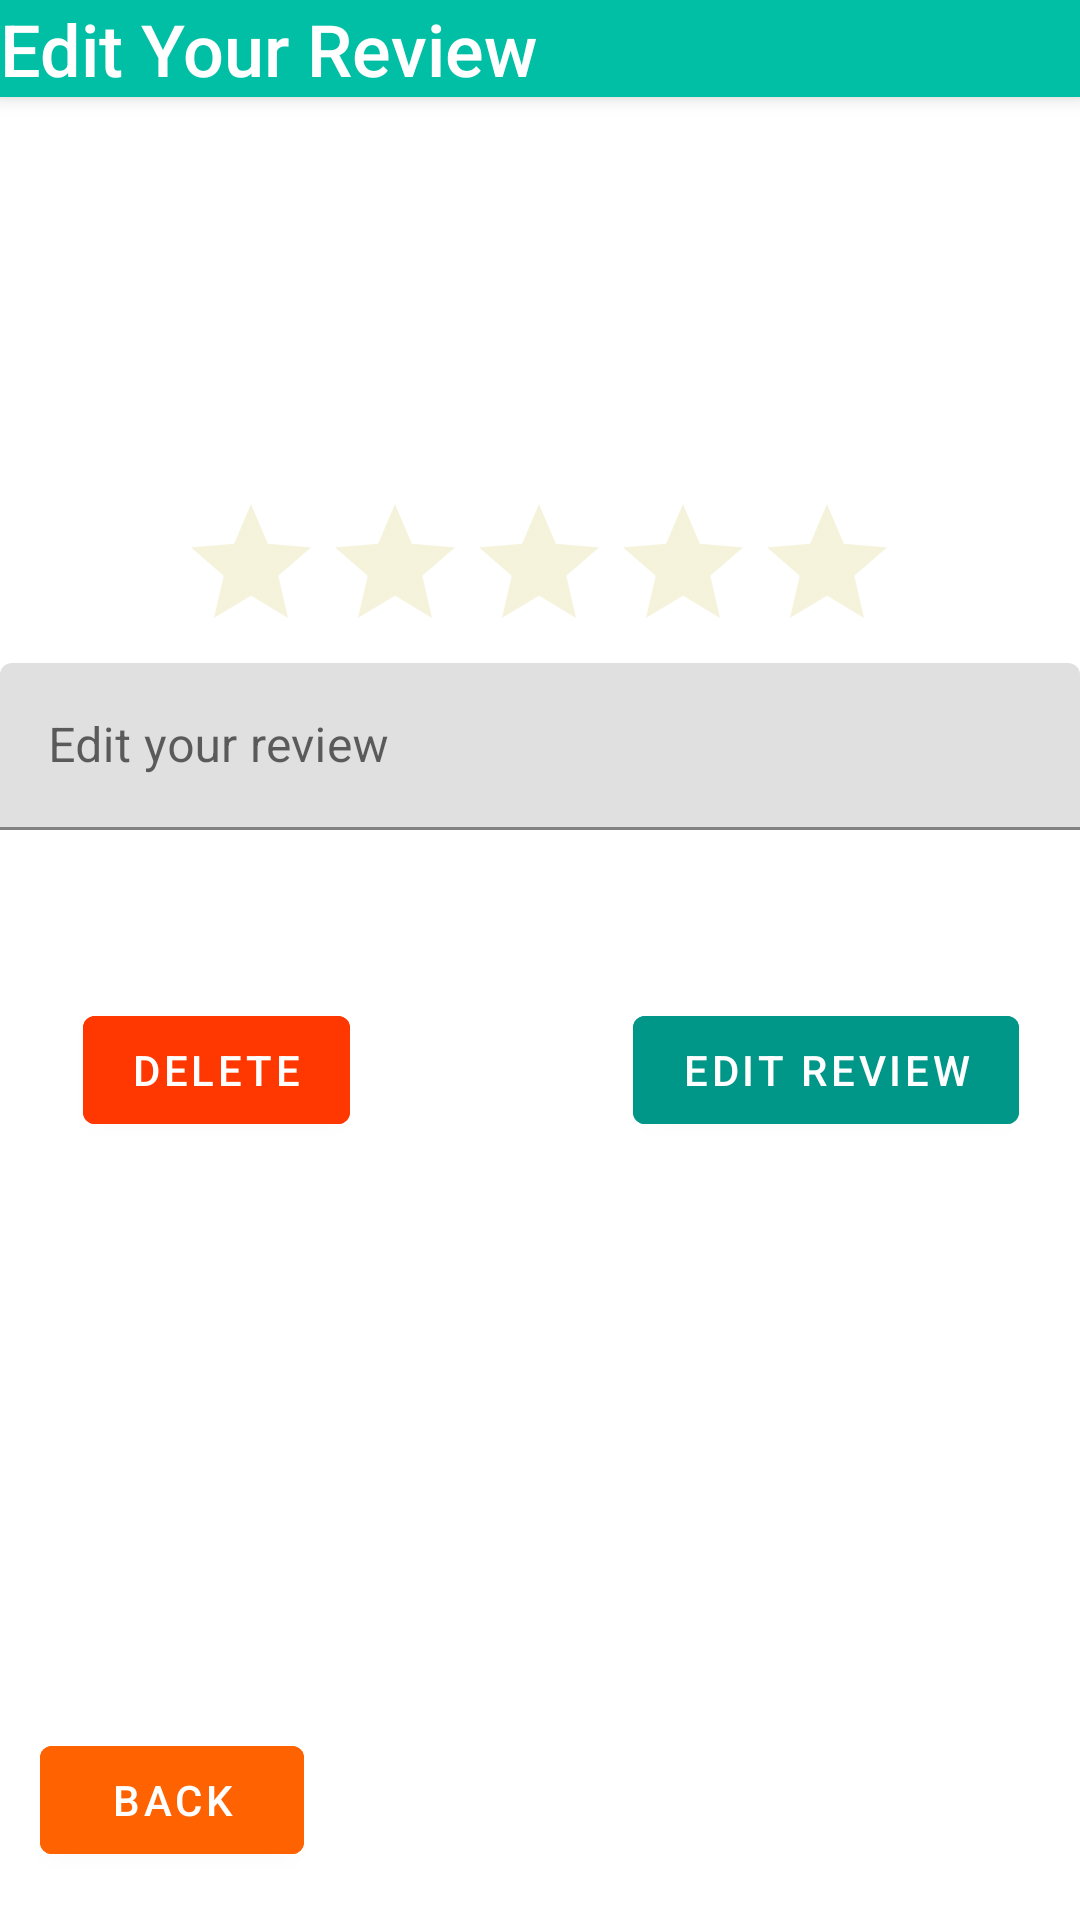

Android layout source for this screen:
<!-- AndroidManifest.xml: activity theme AppTheme.NoActionBar -->
<!-- res/layout/activity_reviewedit.xml -->
<?xml version="1.0" encoding="utf-8"?>
<androidx.drawerlayout.widget.DrawerLayout  xmlns:android="http://schemas.android.com/apk/res/android"
    xmlns:app="http://schemas.android.com/apk/res-auto"
    xmlns:tools="http://schemas.android.com/tools"
    android:layout_width="match_parent"
    android:layout_height="match_parent"
    >

    <FrameLayout
        android:layout_width="match_parent"
        android:layout_height="match_parent">


        <androidx.constraintlayout.widget.ConstraintLayout
            android:layout_width="match_parent"
            android:layout_height="match_parent">

            <RatingBar
                android:id="@+id/reviewRatingEdit"
                android:layout_width="wrap_content"
                android:layout_height="wrap_content"
                android:layout_marginTop="164dp"
                android:isIndicator="false"
                android:numStars="5"
                android:stepSize="1"
                app:layout_constraintEnd_toEndOf="parent"
                app:layout_constraintHorizontal_bias="0.497"
                app:layout_constraintStart_toStartOf="parent"
                app:layout_constraintTop_toTopOf="parent"
                android:theme="@style/RatingBar"
                />

            <com.google.android.material.textfield.TextInputLayout
                android:id="@+id/ReviewEditContent"
                android:layout_width="match_parent"
                android:layout_height="wrap_content"
                app:layout_constraintTop_toBottomOf="@+id/reviewRatingEdit">

                <com.google.android.material.textfield.TextInputEditText
                    android:id="@+id/ReviewEditContent2"
                    android:layout_width="match_parent"
                    android:layout_height="wrap_content"
                    android:hint="Edit your review"
                    android:maxLength="280"
                    android:maxLines="1"
                    />
            </com.google.android.material.textfield.TextInputLayout>

            <Button
                android:id="@+id/EditReviewButton"
                android:layout_width="wrap_content"
                android:layout_height="wrap_content"
                android:layout_marginTop="56dp"
                android:backgroundTint="@color/teal_700"
                android:text="EDIT REVIEW"
                app:layout_constraintEnd_toEndOf="parent"
                app:layout_constraintHorizontal_bias="0.912"
                app:layout_constraintStart_toStartOf="parent"
                app:layout_constraintTop_toBottomOf="@+id/ReviewEditContent"

                ></Button>

            <Button
                android:id="@+id/BackFromEditReview"
                android:layout_width="wrap_content"
                android:layout_height="wrap_content"
                android:layout_marginBottom="16dp"
                android:backgroundTint="@color/purple_500"
                android:text="back"
                app:layout_constraintBottom_toBottomOf="parent"
                app:layout_constraintEnd_toEndOf="parent"

                app:layout_constraintHorizontal_bias="0.049"
                app:layout_constraintStart_toStartOf="parent"></Button>

            <Button
                android:id="@+id/deleteReview"
                android:layout_width="wrap_content"
                android:layout_height="wrap_content"
                android:layout_marginTop="56dp"
                android:backgroundTint="@color/purple_700"
                android:text="delete"

                app:layout_constraintEnd_toEndOf="parent"
                app:layout_constraintHorizontal_bias="0.102"
                app:layout_constraintStart_toStartOf="parent"
                app:layout_constraintTop_toBottomOf="@+id/ReviewEditContent" />
        </androidx.constraintlayout.widget.ConstraintLayout>
    </FrameLayout>

    <androidx.coordinatorlayout.widget.CoordinatorLayout
        android:layout_width="match_parent"
        android:layout_height="match_parent">

        <com.google.android.material.appbar.AppBarLayout
            android:id="@+id/appBarLayout2"
            android:layout_width="match_parent"
            android:layout_height="wrap_content"
            android:background="#00BFA5">

            <TextView
                android:id="@+id/ReviewEditTitle"
                android:layout_width="wrap_content"
                android:layout_height="wrap_content"
                android:fontFamily="sans-serif-medium"
                android:text="Edit Your Review"
                android:textColor="@color/white"
                android:textSize="24sp"/>
        </com.google.android.material.appbar.AppBarLayout>
    </androidx.coordinatorlayout.widget.CoordinatorLayout>

    <com.google.android.material.navigation.NavigationView
        android:id="@+id/nav_view"
        android:layout_width="wrap_content"
        android:layout_height="match_parent"
        android:layout_gravity="start"
        app:menu="@menu/nav_menu"
        app:headerLayout="@layout/nav_header_layout"
        />

</androidx.drawerlayout.widget.DrawerLayout>
<!-- res/layout/nav_header_layout.xml (included above) -->
<?xml version="1.0" encoding="utf-8"?>
<androidx.constraintlayout.widget.ConstraintLayout xmlns:android="http://schemas.android.com/apk/res/android"
    xmlns:app="http://schemas.android.com/apk/res-auto"
    xmlns:tools="http://schemas.android.com/tools"
    android:layout_width="match_parent"
    android:layout_height="wrap_content">

    <TextView
        android:id="@+id/header_name"
        android:layout_width="wrap_content"
        android:layout_height="wrap_content"
        android:layout_marginStart="24dp"
        android:layout_marginTop="24dp"
        android:text="EVENTS APP"
        app:layout_constraintStart_toStartOf="parent"
        app:layout_constraintTop_toTopOf="parent" />

</androidx.constraintlayout.widget.ConstraintLayout>
<!-- resources referenced by this layout -->
<resources>
  <color name="purple_500">#FF6200</color>
  <color name="purple_700">#FF3700</color>
  <color name="teal_700">#009688</color>
  <color name="white">#FFFFFF</color>
  <style name="RatingBar" parent="Theme.AppCompat">
          <item name="colorControlNormal">@color/darkYellow</item>
          <item name="colorControlActivated">@color/gold</item>
      </style>
  <style name="AppTheme.NoActionBar" parent="Theme.MaterialComponents.Light.NoActionBar">
  
          <item name="colorPrimary">@color/colorPrimary</item>
          <item name="colorPrimaryDark">@color/colorPrimaryDark</item>
          <item name="colorAccent">@color/colorAccent</item>
          <item name="windowNoTitle">true</item>
          <item name="windowActionBar">false</item>
      </style>
  <color name="darkYellow">#79BAA700</color>
  <color name="gold">#FFE500</color>
  <color name="colorPrimary">#FCFCFC</color>
  <color name="colorPrimaryDark">#AAAABB</color>
  <color name="colorAccent">#CCCCDD</color>
</resources>
